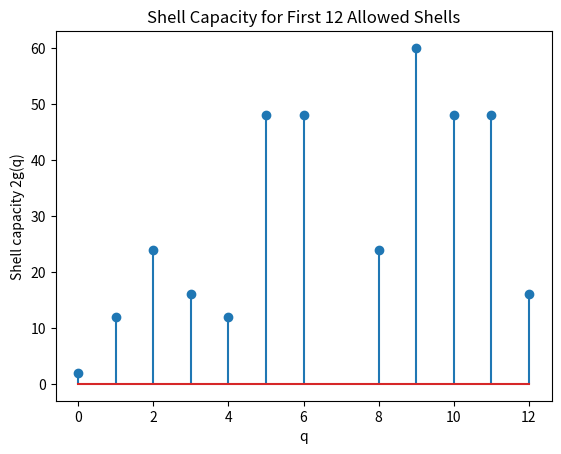
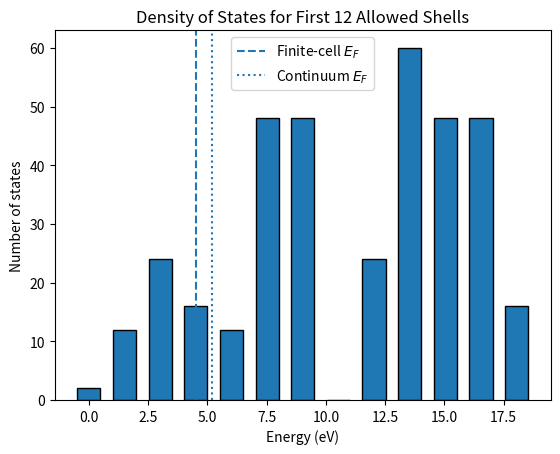

These charts were generated, in order, by the following Python code:
import numpy as np
import matplotlib.pyplot as plt
from collections import defaultdict

hbar = 1.054571817e-34
m_e = 9.1093837139e-31
eV = 1.602176634e-19

N = 54
L = 1.00e-9

# Question 1

shells = defaultdict(list)

for nx in range(-8, 9):
    for ny in range(-8, 9):
        for nz in range(-8, 9):
            q = nx**2 + ny**2 + nz**2
            shells[q].append((nx, ny, nz))

first12_q = sorted(shells)[:12]

print("q   g(q)   2g(q)")

for q in first12_q:
    g = len(shells[q])
    print(f"{q:<3} {g:<6} {2*g}")


# Question 2

electrons = 0

print("\nq   capacity   cumulative electrons")

for q in sorted(shells):
    g = len(shells[q])
    capacity = 2*g
    electrons += capacity

    print(f"{q:<3} {capacity:<10} {electrons}")

    if electrons >= N:
        qF = q
        break

kF_finite = (2*np.pi/L) * np.sqrt(qF)

EF_finite_J = hbar**2 * kF_finite**2 / (2*m_e)
EF_finite_eV = EF_finite_J / eV

print("\nqF =", qF)
print("Finite-cell kF =", kF_finite, "m^-1")
print("Finite-cell EF =", EF_finite_eV, "eV")


# Question 3

n = N / L**3

kF_cont = (3*np.pi**2*n)**(1/3)

EF_cont_J = hbar**2 * kF_cont**2 / (2*m_e)
EF_cont_eV = EF_cont_J / eV

percent_diff = abs(EF_cont_eV - EF_finite_eV) / EF_finite_eV * 100

print("\nElectron density =", n, "m^-3")
print("Continuum kF =", kF_cont, "m^-1")
print("Continuum EF =", EF_cont_eV, "eV")
print("Percent difference =", percent_diff, "%")


# Question 4

capacities = [2 * len(shells[q]) for q in first12_q]

plt.figure()
plt.stem(first12_q, capacities)
plt.xlabel("q")
plt.ylabel("Shell capacity 2g(q)")
plt.title("Shell Capacity for First 12 Allowed Shells")
plt.savefig("problem2_shell_capacity.png", dpi=300, bbox_inches="tight")
plt.close()

E0_J = (hbar**2 / (2*m_e)) * (2*np.pi/L)**2
E0_eV = E0_J / eV

energies_dos = []

for q in first12_q:
    capacity = 2 * len(shells[q])
    energy = E0_eV * q
    energies_dos.extend([energy] * capacity)

bins = np.arange(-0.5, 13.5, 1) * E0_eV

plt.figure()
plt.hist(energies_dos, bins=bins, rwidth=0.65, edgecolor="black")

plt.axvline(EF_finite_eV, linestyle="--", label="Finite-cell $E_F$")
plt.axvline(EF_cont_eV, linestyle=":", label="Continuum $E_F$")

plt.xlabel("Energy (eV)")
plt.ylabel("Number of states")
plt.title("Density of States for First 12 Allowed Shells")
plt.legend()

plt.savefig("problem2_dos.png", dpi=300, bbox_inches="tight")
plt.close()
